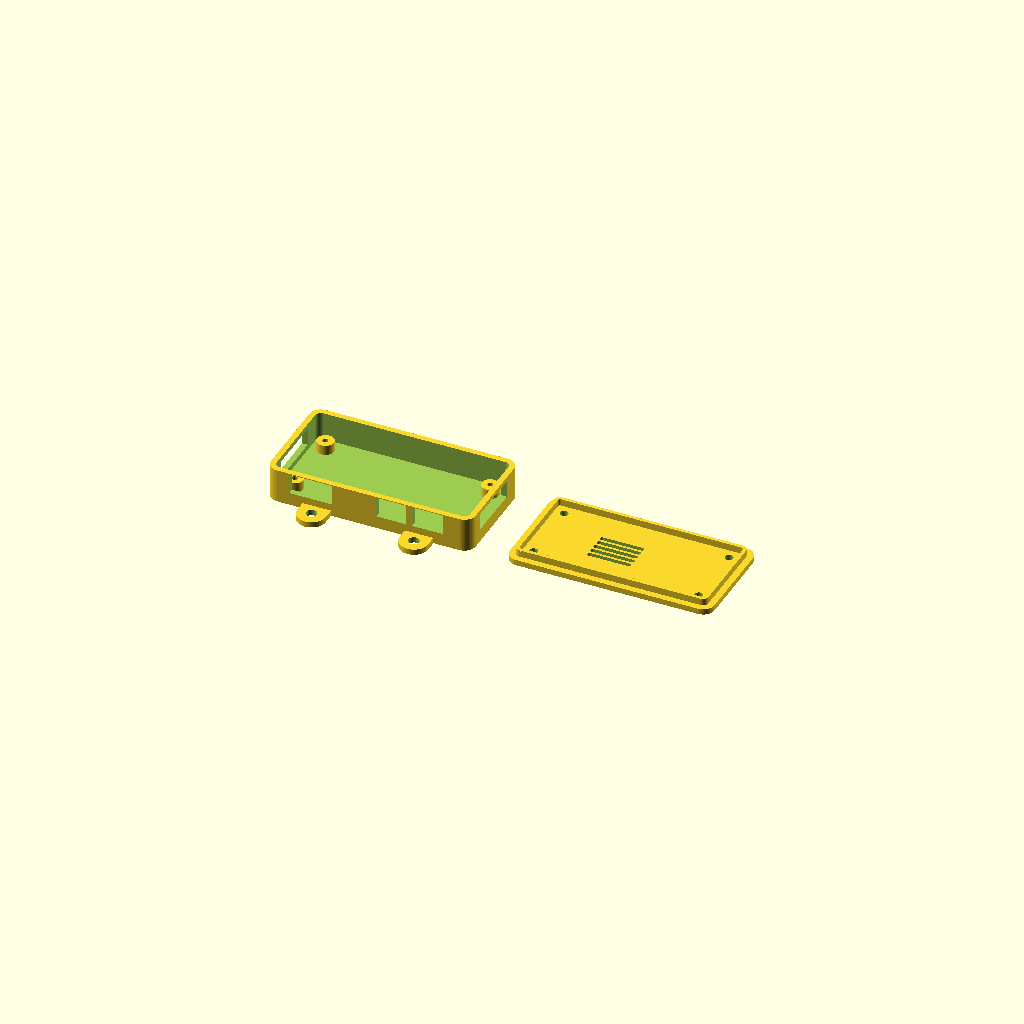
Cell 1: rendered with the file's own defaults.
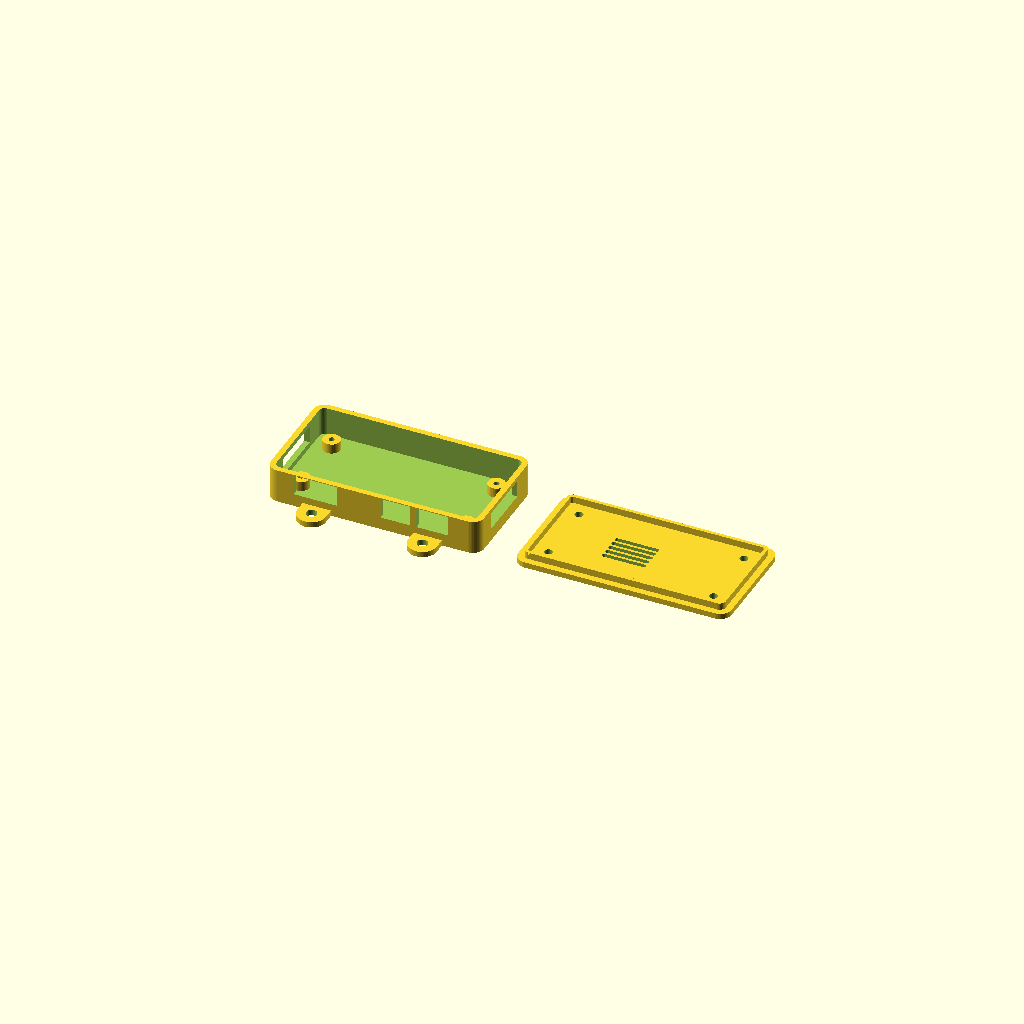
Cell 2 — clearance set to 3, the other parameters unchanged.
One fixed orthographic camera (rotation 55°, 0°, 25°; colour scheme Cornfield) for every cell.
OpenSCAD source file hardware/enclosure/teslausb-zero-enclosure.scad:
// TeslaUSB Raspberry Pi Zero W / Zero 2 W vehicle enclosure
// SPDX-License-Identifier: CC-BY-SA-4.0
// Dimensions are millimetres. Source board outline and mounting pattern:
// Raspberry Pi Zero 2 mechanical drawing, Raspberry Pi Ltd.

part = "print_plate"; // "bottom", "lid", "print_plate", "assembly"
mounting_ears = true;
gpio_window = false;
label_text = true;

$fn = 48;

board = [65, 30, 1.6];
hole_spacing = [58, 23];
hole_edge = 3.5;
clearance = 1.5;
wall = 2.0;
floor = 2.0;
corner_radius = 4.0;
bottom_height = 12.0;
board_z = 5.5;
post_od = 6.0;
post_pilot = 2.0; // M2.5 self-tapping screw pilot
lid_plate = 2.0;
lip_height = 2.4;
lip_wall = 1.2;
fit = 0.25;

inner = [board.x + 2 * clearance, board.y + 2 * clearance];
outer = [inner.x + 2 * wall, inner.y + 2 * wall];
board_origin = [wall + clearance, wall + clearance];

mount_holes = [
  [board_origin.x + hole_edge, board_origin.y + hole_edge],
  [board_origin.x + hole_edge + hole_spacing.x, board_origin.y + hole_edge],
  [board_origin.x + hole_edge, board_origin.y + hole_edge + hole_spacing.y],
  [board_origin.x + hole_edge + hole_spacing.x, board_origin.y + hole_edge + hole_spacing.y]
];

module rounded_rect_2d(size, radius) {
  hull() {
    for (x = [radius, size.x - radius], y = [radius, size.y - radius])
      translate([x, y]) circle(r = radius);
  }
}

module rounded_box(size, radius) {
  linear_extrude(height = size.z) rounded_rect_2d([size.x, size.y], radius);
}

module mounting_ear(x, mirrored = false) {
  translate([x, mirrored ? outer.y : 0, 0])
    linear_extrude(height = floor)
      hull() {
        translate([0, mirrored ? 4 : -4]) circle(r = 5);
        translate([0, mirrored ? 0 : 0]) circle(r = 5);
      }
}

module bottom_shell() {
  difference() {
    union() {
      rounded_box([outer.x, outer.y, bottom_height], corner_radius);
      if (mounting_ears) {
        mounting_ear(18, false);
        mounting_ear(outer.x - 18, false);
        mounting_ear(18, true);
        mounting_ear(outer.x - 18, true);
      }
    }

    // Main cavity.
    translate([wall, wall, floor])
      rounded_box([inner.x, inner.y, bottom_height + 1], corner_radius - wall);

    // Mini HDMI, USB OTG and power openings on the connector edge.
    translate([board_origin.x + 4.8, -0.1, board_z - 1.0]) cube([15.2, wall + clearance + 0.3, 7.2]);
    translate([board_origin.x + 35.4, -0.1, board_z - 1.0]) cube([10.5, wall + clearance + 0.3, 7.2]);
    translate([board_origin.x + 48.0, -0.1, board_z - 1.0]) cube([11.0, wall + clearance + 0.3, 7.2]);

    // MicroSD service opening and camera ribbon opening on the short ends.
    translate([-0.1, board_origin.y + 4.0, board_z - 1.5]) cube([wall + clearance + 0.3, 20.0, 6.2]);
    translate([outer.x - wall - clearance - 0.2, board_origin.y + 4.0, board_z - 1.0]) cube([wall + clearance + 0.3, 20.0, 6.0]);

    if (mounting_ears)
      for (x = [18, outer.x - 18], y = [-4, outer.y + 4])
        translate([x, y, -0.1]) cylinder(d = 3.8, h = floor + 0.2);
  }
}

module bottom() {
  difference() {
    union() {
      bottom_shell();
      for (p = mount_holes)
        translate([p.x, p.y, floor]) cylinder(d = post_od, h = board_z - floor);
    }
    for (p = mount_holes)
      translate([p.x, p.y, floor - 0.1]) cylinder(d = post_pilot, h = board_z - floor + 0.2);
  }
}

module lid() {
  lip_outer = [inner.x - 2 * fit, inner.y - 2 * fit];
  lip_inner = [lip_outer.x - 2 * lip_wall, lip_outer.y - 2 * lip_wall];

  difference() {
    union() {
      rounded_box([outer.x, outer.y, lid_plate], corner_radius);
      translate([wall + fit, wall + fit, lid_plate])
        linear_extrude(height = lip_height)
          difference() {
            rounded_rect_2d(lip_outer, corner_radius - wall);
            translate([lip_wall, lip_wall])
              rounded_rect_2d(lip_inner, max(0.8, corner_radius - wall - lip_wall));
          }

    }

    // Four M2.5 clearance holes; use pan-head screws and washers.
    for (p = mount_holes)
      translate([p.x, p.y, -0.1]) cylinder(d = 2.9, h = lid_plate + lip_height + 1.0);

    // Five heat vents above the Zero 2 W system-in-package.
    for (y = [-4.8, -2.4, 0, 2.4, 4.8])
      translate([board_origin.x + 27.4, board_origin.y + 14.1 + y, -0.1])
        hull() {
          translate([-7, 0]) cylinder(d = 1.5, h = lid_plate + 0.2);
          translate([7, 0]) cylinder(d = 1.5, h = lid_plate + 0.2);
        }

    if (gpio_window)
      translate([board_origin.x + 5.5, board_origin.y + 23.0, -0.1])
        cube([52.5, 5.0, lid_plate + 0.2]);

    // Mirrored in print orientation so the recessed text reads correctly
    // after the lid is flipped onto the enclosure.
    if (label_text) {
      translate([outer.x / 2, outer.y / 2 + 4.2, -0.1])
        mirror([0, 1, 0]) linear_extrude(height = 0.55)
          text("TESLAUSB", size = 6.2, halign = "center", valign = "center", font = "Liberation Sans:style=Bold");
      translate([outer.x / 2, outer.y / 2 - 4.0, -0.1])
        mirror([0, 1, 0]) linear_extrude(height = 0.45)
          text("ZERO  /  CN", size = 2.4, halign = "center", valign = "center", font = "Liberation Sans:style=Bold");
    }
  }
}

module board_preview() {
  %translate([board_origin.x, board_origin.y, board_z])
    color("green") cube(board);
}

if (part == "bottom") {
  bottom();
} else if (part == "lid") {
  lid(); // print with the outer face on the bed and the locating lip upward
} else if (part == "assembly") {
  bottom();
  board_preview();
  translate([0, outer.y, bottom_height + lid_plate]) rotate([180, 0, 0]) lid();
} else if (part == "print_plate") {
  bottom();
  translate([outer.x + 12, 0, 0]) lid();
}
Customizer parameters (derived from the source; name, type, default, range or options):
part: string, default "print_plate"
mounting_ears: bool, default true
gpio_window: bool, default false
label_text: bool, default true
board: vector, default [65, 30, 1.6]
hole_spacing: vector, default [58, 23]
hole_edge: number, default 3.5
clearance: number, default 1.5
wall: number, default 2
floor: number, default 2
corner_radius: number, default 4
bottom_height: number, default 12
board_z: number, default 5.5
post_od: number, default 6
post_pilot: number, default 2
lid_plate: number, default 2
lip_height: number, default 2.4
lip_wall: number, default 1.2
fit: number, default 0.25
